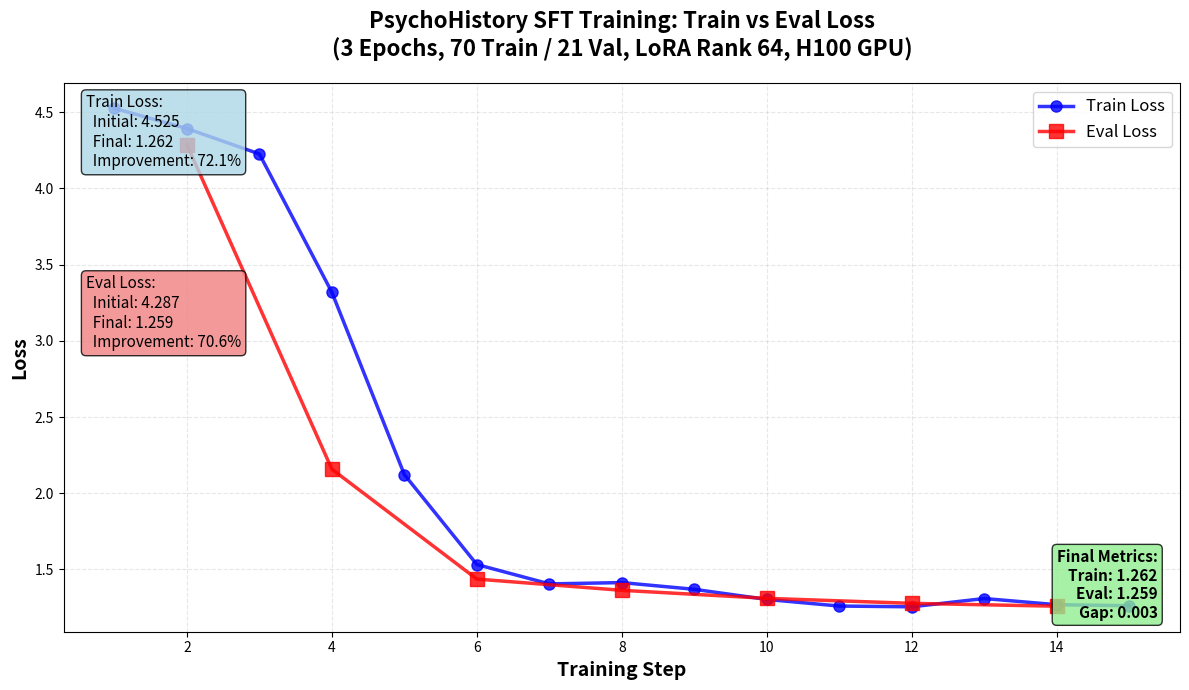

Generate this figure with matplotlib: (Note: this script raises an exception after producing the figure.)
"""
Generate comprehensive training and eval loss visualization
"""

import matplotlib.pyplot as plt
import matplotlib
matplotlib.use('Agg')

# Complete training data from H100 run (3 epochs, 70 train / 21 val)
training_steps = [
    {"step": 1, "train_loss": 4.5251, "eval_loss": None, "epoch": 0.23, "lr": 0.0},
    {"step": 2, "train_loss": 4.3927, "eval_loss": 4.2866, "epoch": 0.46, "lr": 0.00006},
    {"step": 3, "train_loss": 4.2259, "eval_loss": None, "epoch": 0.69, "lr": 0.00012},
    {"step": 4, "train_loss": 3.3187, "eval_loss": 2.1578, "epoch": 0.91, "lr": 0.00018},
    {"step": 5, "train_loss": 2.1223, "eval_loss": None, "epoch": 1.0, "lr": 0.00024},
    {"step": 6, "train_loss": 1.5322, "eval_loss": 1.4366, "epoch": 1.23, "lr": 0.0003},
    {"step": 7, "train_loss": 1.405, "eval_loss": None, "epoch": 1.46, "lr": 0.00027},
    {"step": 8, "train_loss": 1.4137, "eval_loss": 1.3629, "epoch": 1.69, "lr": 0.00024},
    {"step": 9, "train_loss": 1.3695, "eval_loss": None, "epoch": 1.91, "lr": 0.00021},
    {"step": 10, "train_loss": 1.3031, "eval_loss": 1.3103, "epoch": 2.0, "lr": 0.00018},
    {"step": 11, "train_loss": 1.2597, "eval_loss": None, "epoch": 2.23, "lr": 0.00015},
    {"step": 12, "train_loss": 1.2548, "eval_loss": 1.2775, "epoch": 2.46, "lr": 0.00012},
    {"step": 13, "train_loss": 1.3091, "eval_loss": None, "epoch": 2.69, "lr": 0.00009},
    {"step": 14, "train_loss": 1.2686, "eval_loss": 1.2587, "epoch": 2.91, "lr": 0.00006},
    {"step": 15, "train_loss": 1.262, "eval_loss": None, "epoch": 3.0, "lr": 0.00003},
]

steps = [d['step'] for d in training_steps]
train_losses = [d['train_loss'] for d in training_steps]
eval_steps = [d['step'] for d in training_steps if d['eval_loss'] is not None]
eval_losses = [d['eval_loss'] for d in training_steps if d['eval_loss'] is not None]

# Create figure
fig, ax = plt.subplots(1, 1, figsize=(12, 7))

# Plot both train and eval loss
ax.plot(steps, train_losses, 'b-o', linewidth=2.5, markersize=8, label='Train Loss', alpha=0.8)
ax.plot(eval_steps, eval_losses, 'r-s', linewidth=2.5, markersize=10, label='Eval Loss', alpha=0.8)

ax.set_xlabel('Training Step', fontsize=14, fontweight='bold')
ax.set_ylabel('Loss', fontsize=14, fontweight='bold')
ax.set_title('PsychoHistory SFT Training: Train vs Eval Loss\n' +
             '(3 Epochs, 70 Train / 21 Val, LoRA Rank 64, H100 GPU)',
             fontsize=16, fontweight='bold', pad=20)
ax.grid(True, alpha=0.3, linestyle='--')
ax.legend(fontsize=12, loc='upper right')

# Add improvement annotations
train_improvement = ((train_losses[0] - train_losses[-1]) / train_losses[0]) * 100
eval_improvement = ((eval_losses[0] - eval_losses[-1]) / eval_losses[0]) * 100

ax.text(0.02, 0.98,
        f'Train Loss:\n  Initial: {train_losses[0]:.3f}\n  Final: {train_losses[-1]:.3f}\n  Improvement: {train_improvement:.1f}%',
        transform=ax.transAxes, ha='left', va='top',
        bbox=dict(boxstyle='round', facecolor='lightblue', alpha=0.8),
        fontsize=11)

ax.text(0.02, 0.65,
        f'Eval Loss:\n  Initial: {eval_losses[0]:.3f}\n  Final: {eval_losses[-1]:.3f}\n  Improvement: {eval_improvement:.1f}%',
        transform=ax.transAxes, ha='left', va='top',
        bbox=dict(boxstyle='round', facecolor='lightcoral', alpha=0.8),
        fontsize=11)

# Add final metrics box
ax.text(0.98, 0.02,
        f'Final Metrics:\n  Train: {train_losses[-1]:.3f}\n  Eval: {eval_losses[-1]:.3f}\n  Gap: {abs(train_losses[-1] - eval_losses[-1]):.3f}',
        transform=ax.transAxes, ha='right', va='bottom',
        bbox=dict(boxstyle='round', facecolor='lightgreen', alpha=0.8),
        fontsize=11, fontweight='bold')

plt.tight_layout()

# Save figure
output_path = 'training/results/sft_full_training_curves.png'
plt.savefig(output_path, dpi=300, bbox_inches='tight')

print(f"✅ Full training curves saved to: {output_path}")
print(f"\n📊 Final Results:")
print(f"   Train Loss: {train_losses[0]:.3f} → {train_losses[-1]:.3f} ({train_improvement:.1f}% improvement)")
print(f"   Eval Loss:  {eval_losses[0]:.3f} → {eval_losses[-1]:.3f} ({eval_improvement:.1f}% improvement)")
print(f"   Train/Eval Gap: {abs(train_losses[-1] - eval_losses[-1]):.3f} (minimal overfitting!)")
print(f"   Total Steps: {len(steps)}")
print(f"   Training Time: 9min 36sec")
